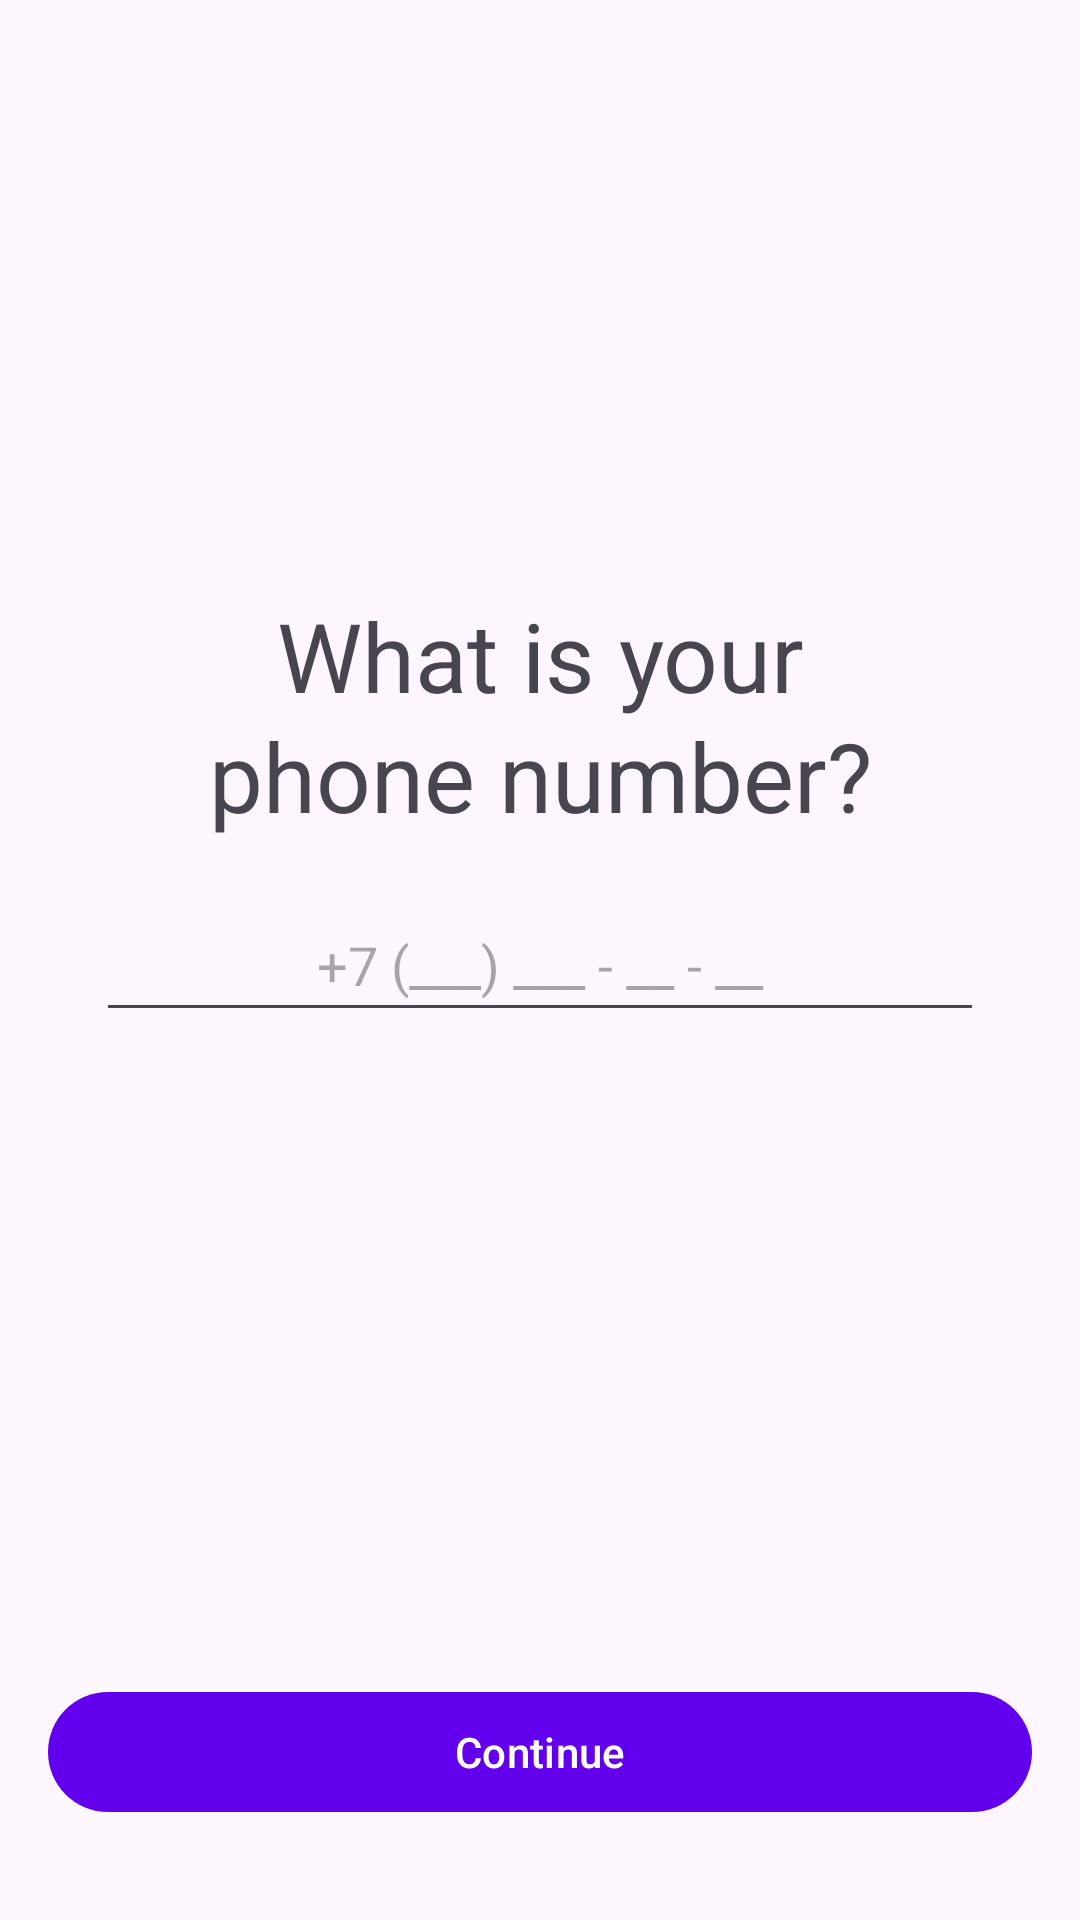

Layout XML and referenced resources for this Android screen:
<!-- AndroidManifest.xml: application theme Theme.CardApp -->
<!-- res/layout/fragment_phone.xml -->
<?xml version="1.0" encoding="utf-8"?>
<androidx.constraintlayout.widget.ConstraintLayout xmlns:android="http://schemas.android.com/apk/res/android"
    xmlns:app="http://schemas.android.com/apk/res-auto"

    android:layout_width="match_parent"
    android:layout_height="match_parent">

    <com.google.android.material.textfield.TextInputEditText
        android:id="@+id/editPhone"
        style="@style/ThemeOverlay.Material3.TextInputEditText.FilledBox"
        android:layout_width="match_parent"
        android:layout_height="wrap_content"
        android:layout_marginHorizontal="32dp"
        android:gravity="center"
        android:hint="@string/phone_format"
        android:inputType="phone"
        android:minHeight="48dp"
        app:layout_constraintBottom_toBottomOf="parent"
        app:layout_constraintEnd_toEndOf="parent"
        app:layout_constraintStart_toStartOf="parent"
        app:layout_constraintTop_toTopOf="parent" />

    <com.google.android.material.textview.MaterialTextView
        android:id="@+id/nameHeadline"
        style="@style/TextAppearance.Material3.HeadlineLarge"
        android:layout_width="wrap_content"
        android:layout_height="wrap_content"
        android:layout_marginBottom="16dp"
        android:contentDescription="@string/write_your_name"
        android:gravity="center"
        android:lines="2"
        android:text="@string/what_is_your_phone_number"
        app:layout_constraintBottom_toTopOf="@+id/editPhone"
        app:layout_constraintEnd_toEndOf="parent"
        app:layout_constraintStart_toStartOf="parent" />
    <com.google.android.material.button.MaterialButton
        android:id="@+id/phoneContinueButton"
        android:layout_width="0dp"
        android:layout_height="wrap_content"
        android:layout_marginHorizontal="16dp"
        android:layout_marginBottom="32dp"
        android:text="@string/continue_text"
        app:layout_constraintBottom_toBottomOf="parent"
        app:layout_constraintEnd_toEndOf="parent"
        app:layout_constraintStart_toStartOf="parent" />

    <ProgressBar
        android:id="@+id/phoneProgressBar"
        style="?android:attr/progressBarStyle"
        android:layout_width="wrap_content"
        android:layout_height="wrap_content"
        android:layout_marginTop="24dp"
        android:visibility="invisible"
        app:layout_constraintEnd_toEndOf="parent"
        app:layout_constraintStart_toStartOf="parent"
        app:layout_constraintTop_toBottomOf="@+id/editPhone" />

</androidx.constraintlayout.widget.ConstraintLayout>
<!-- resources referenced by this layout -->
<resources>
  <string name="continue_text">Continue</string>
  <string name="phone_format" translatable="false">+7 (___) ___ - __ - __</string>
  <string name="what_is_your_phone_number">What is your\nphone number?</string>
  <string name="write_your_name">Write your name</string>
  <style name="Theme.CardApp" parent="Theme.Material3.DayNight.NoActionBar">
          
          <item name="colorPrimary">@color/purple_500</item>
          <item name="colorPrimaryVariant">@color/purple_700</item>
          <item name="colorOnPrimary">@color/white</item>
          
          <item name="colorSecondary">@color/teal_200</item>
          <item name="colorSecondaryVariant">@color/teal_700</item>
          <item name="colorOnSecondary">@color/black</item>
          
          <item name="android:statusBarColor">?attr/colorPrimaryVariant</item>
          <item name="android:windowTranslucentStatus">true</item>
          <item name="android:windowTranslucentNavigation">true</item>
          
      </style>
  <!-- not gathered from this repository: default colours our renderer supplied (Android Studio template values) -->
  <color name="purple_500">#FF6200EE</color>
  <color name="purple_700">#FF3700B3</color>
  <color name="teal_200">#FF03DAC5</color>
  <color name="teal_700">#FF018786</color>
  <color name="black">#FF000000</color>
  <color name="white">#FFFFFFFF</color>
</resources>
